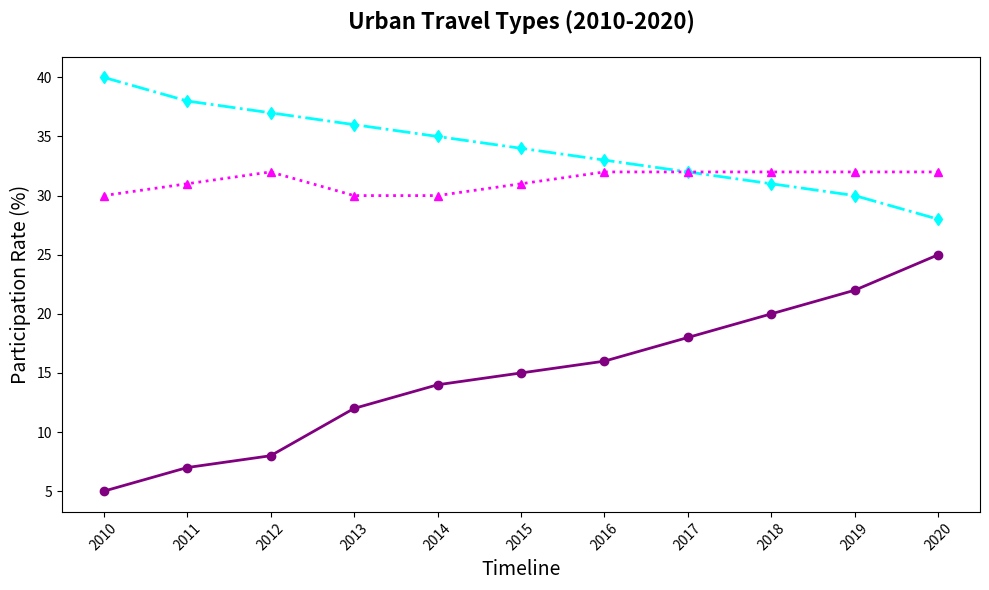

This figure's Python source:
import matplotlib.pyplot as plt
import numpy as np

years = np.arange(2010, 2021)

biking = np.array([5, 7, 8, 12, 14, 15, 16, 18, 20, 22, 25])
public_transport = np.array([40, 38, 37, 36, 35, 34, 33, 32, 31, 30, 28])
personal_cars = np.array([30, 31, 32, 30, 30, 31, 32, 32, 32, 32, 32])

fig, ax = plt.subplots(figsize=(10, 6))

ax.plot(years, biking, color='purple', marker='o', linestyle='-', linewidth=2, markersize=6)
ax.plot(years, public_transport, color='cyan', marker='d', linestyle='-.', linewidth=2, markersize=6)
ax.plot(years, personal_cars, color='magenta', marker='^', linestyle=':', linewidth=2, markersize=6)

plt.title("Urban Travel Types (2010-2020)", fontsize=16, weight='bold', pad=20)
plt.xlabel("Timeline", fontsize=14)
plt.ylabel("Participation Rate (%)", fontsize=14)

ax.set_xticks(years)
plt.xticks(rotation=45)
plt.tight_layout()

plt.show()
